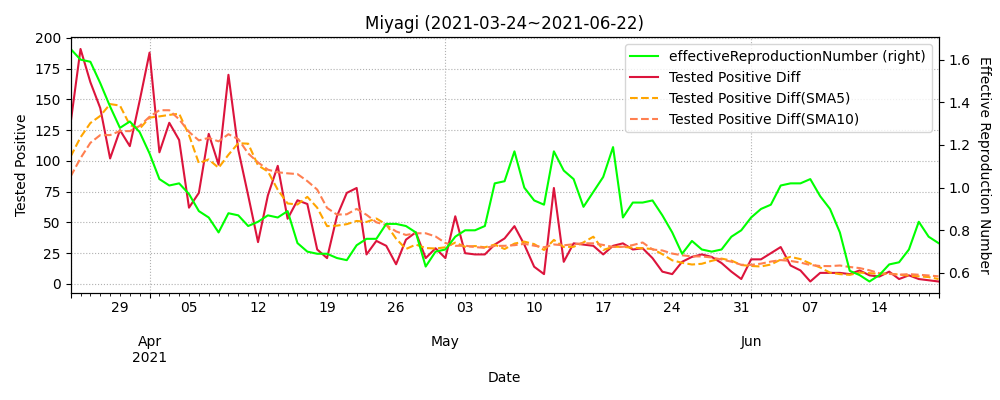

The data file committed next to this chart (first rows):
datetime, testedPositive, peopleTested, hospitalized, serious, discharged, deaths, effectiveReproductionNumber, Tested Positive Diff, Tested Positive Diff(SMA5), Tested Positive Diff(SMA10)
2020-03-11, 1, 94.0, , , , , , , , 
2020-03-12, 1, 100.0, , , , , , 0.0, , 
2020-03-13, 1, 109.0, , , , , , 0.0, , 
2020-03-14, 1, 109.0, , , , , , 0.0, , 
2020-03-15, 1, 109.0, , , , , , 0.0, , 
2020-03-16, 1, 129.0, , , , , , 0.0, 0.0, 
2020-03-17, 1, 129.0, , , , , , 0.0, 0.0, 
2020-03-18, 1, 138.0, 0.0, , 1.0, 0, , 0.0, 0.0, 
2020-03-19, 1, 144.0, 0.0, , 1.0, 0, , 0.0, 0.0, 
2020-03-20, 1, 148.0, 0.0, , 1.0, 0, , 0.0, 0.0, 
2020-03-21, 1, 150.0, 0.0, , 1.0, 0, , 0.0, 0.0, 0.0
2020-03-22, 1, 150.0, 0.0, , 1.0, 0, , 0.0, 0.0, 0.0
2020-03-23, 1, 161.0, 0.0, , 1.0, 0, , 0.0, 0.0, 0.0
2020-03-24, 1, 162.0, 0.0, , 1.0, 0, , 0.0, 0.0, 0.0
2020-03-25, 1, 175.0, 0.0, , 1.0, 0, , 0.0, 0.0, 0.0
2020-03-26, 2, 180.0, 1.0, , 1.0, 0, , 1.0, 0.2, 0.1
2020-03-27, 2, 187.0, 1.0, , 1.0, 0, , 0.0, 0.2, 0.1
2020-03-28, 2, 187.0, 1.0, , 1.0, 0, , 0.0, 0.2, 0.1
2020-03-29, 2, 188.0, 1.0, , 1.0, 0, , 0.0, 0.2, 0.1
2020-03-30, 6, 208.0, 5.0, , 1.0, 0, , 4.0, 1.0, 0.5
2020-03-31, 7, 208.0, 6.0, , 1.0, 0, , 1.0, 1.0, 0.6
2020-04-01, 7, 208.0, 6.0, , 1.0, 0, , 0.0, 1.0, 0.6
2020-04-02, 12, 244.0, 11.0, , 1.0, 0, 5.18, 5.0, 2.0, 1.1
2020-04-03, 13, 348.0, 12.0, , 1.0, 0, 5.54, 1.0, 2.2, 1.2
2020-04-04, 20, 348.0, 19.0, , 1.0, 0, 7.88, 7.0, 2.8, 1.9
2020-04-05, 23, 348.0, 22.0, , 1.0, 0, 8.8, 3.0, 3.2, 2.1
2020-04-06, 26, 514.0, 25.0, , 1.0, 0, 2.69, 3.0, 3.8, 2.4
2020-04-07, 27, 558.0, 26.0, , 1.0, 0, 2.36, 1.0, 3.0, 2.5
2020-04-08, 34, 558.0, 33.0, , 1.0, 0, 2.93, 7.0, 4.2, 3.2
2020-04-09, 36, 558.0, 35.0, , 1.0, 0, 1.87, 2.0, 3.2, 3.0
2020-04-10, 37, 660.0, 36.0, , 1.0, 0, 1.75, 1.0, 2.8, 3.0
2020-04-11, 46, 660.0, 45.0, , 1.0, 0, 1.3, 9.0, 4.0, 3.9
2020-04-12, 52, 660.0, 50.0, , 2.0, 0, 1.26, 6.0, 5.0, 4.0
2020-04-13, 54, 816.0, 49.0, , 5.0, 0, 1.27, 2.0, 4.0, 4.1
2020-04-14, 64, 852.0, 59.0, , 5.0, 0, 1.55, 10.0, 5.6, 4.4
2020-04-15, 65, 992.0, 59.0, , 6.0, 0, 1.1, 1.0, 5.6, 4.2
2020-04-16, 75, 1109, 67.0, , 8.0, 0, 1.41, 10.0, 5.8, 4.9
2020-04-17, 79, 1203, 71.0, , 8.0, 0, 1.49, 4.0, 5.4, 5.2
2020-04-18, 83, 1203, 75.0, , 8.0, 0, 1.29, 4.0, 5.8, 4.9
2020-04-19, 83, 1203, 75.0, , 8.0, 0, 1.05, 0.0, 3.8, 4.7
2020-04-20, 84, 1369, 76.0, , 8.0, 0, 1.05, 1.0, 3.8, 4.7
2020-04-21, 84, 1387, 76.0, , 8.0, 0, 0.64, 0.0, 1.8, 3.8
2020-04-22, 84, 1438, 70.0, , 14.0, 0, 0.7, 0.0, 1.0, 3.2
2020-04-23, 84, 1491, 61.0, , 23.0, 0, 0.35, 0.0, 0.2, 3.0
2020-04-24, 84, 1568, 55.0, , 29.0, 0, 0.22, 0.0, 0.2, 2.0
2020-04-25, 85, 1568, 54.0, , 31.0, 0, 0.12, 1.0, 0.2, 2.0
2020-04-26, 85, 1568, 54.0, , 31.0, 0, 0.14, 0.0, 0.2, 1.0
2020-04-27, 86, 1714, 54.0, , 32.0, 0, 0.14, 1.0, 0.4, 0.7
2020-04-28, 87, 1744, 55.0, , 32.0, 0, 0.26, 1.0, 0.6, 0.4
2020-04-29, 88, 1744, 56.0, , 32.0, 0, 0.33, 1.0, 0.8, 0.5
2020-04-30, 88, 1885, 56.0, , 32.0, 0, 0.56, 0.0, 0.6, 0.4
2020-05-01, 88, 1910, 38.0, , 50.0, 0, 0.85, 0.0, 0.6, 0.4
2020-05-02, 88, 1910, 27.0, , 61.0, 0, 1.34, 0.0, 0.4, 0.4
2020-05-03, 88, 1910, 27.0, , 61.0, 0, 1.34, 0.0, 0.2, 0.4
2020-05-04, 88, 1910, 27.0, , 61.0, 0, 1.0, 0.0, 0.0, 0.4
2020-05-05, 88, 1910, 23.0, , 65.0, 0, 0.46, 0.0, 0.0, 0.3
2020-05-06, 88, 1910, 19.0, , 69.0, 0, 0.0, 0.0, 0.0, 0.3
2020-05-07, 88, 2166, 16.0, , 72.0, 0, 0.0, 0.0, 0.0, 0.2
2020-05-08, 88, 2183, 13.0, , 75.0, 0, 0.0, 0.0, 0.0, 0.1
2020-05-09, 88, 2183, 8.0, , 79.0, 1, 0.0, 0.0, 0.0, 0.0
... 407 more rows
